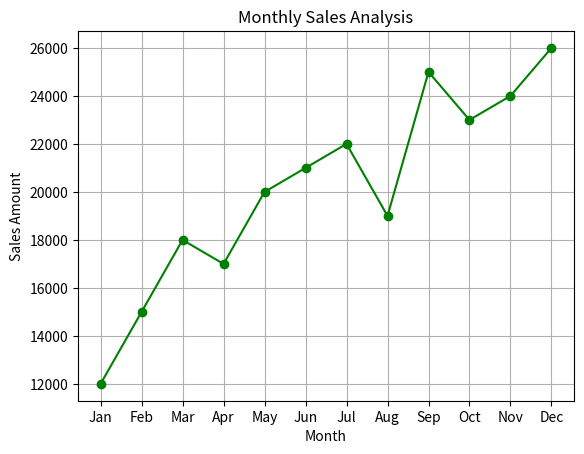

Generate this figure with matplotlib:
# Project 3 - Sales Data Analysis
# Analysis of monthly sales data and visualize trends.

import pandas as pd
import matplotlib.pyplot as plt

# Sample data
data = {
    'Month': ['Jan','Feb','Mar','Apr','May','Jun','Jul','Aug','Sep','Oct','Nov','Dec'],
    'Sales': [12000, 15000, 18000, 17000, 20000, 21000, 22000, 19000, 25000, 23000, 24000, 26000]
}
df = pd.DataFrame(data)

# Summary
print("Sales Summary:\n", df.describe())

# Highest and lowest month
max_month = df.loc[df['Sales'].idxmax(), 'Month']
min_month = df.loc[df['Sales'].idxmin(), 'Month']
print(f"\nHighest sales in {max_month}, Lowest sales in {min_month}")

# Plot
plt.plot(df['Month'], df['Sales'], marker='o', color='green')
plt.title("Monthly Sales Analysis")
plt.xlabel("Month")
plt.ylabel("Sales Amount")
plt.grid(True)
plt.show()
